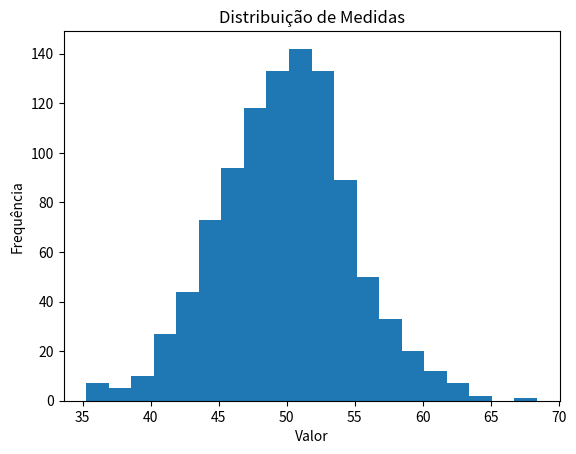

Generate this figure with matplotlib:
"""
4.2.4 Histograma - pág. 66

"""

import matplotlib.pyplot as plt
import numpy as np

dados = np.random.normal(50, 5, 1000)

plt.hist(dados, bins=20)
plt.title("Distribuição de Medidas")
plt.xlabel("Valor")
plt.ylabel("Frequência")
plt.show()
